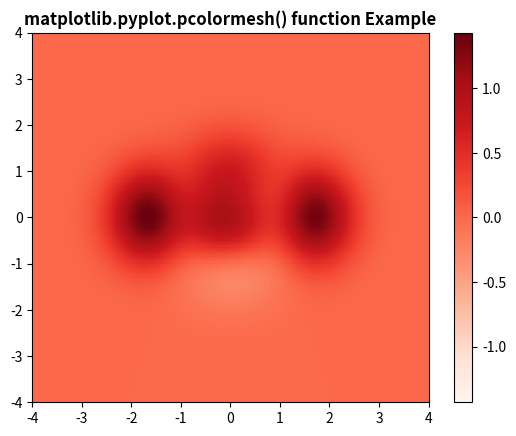

This chart was generated by the following Python code:
# Implementation of matplotlib function 
import matplotlib.pyplot as plt 
import numpy as np 
from matplotlib.colors import LogNorm 
     
dx, dy = 0.015, 0.05
y, x = np.mgrid[slice(-4, 4 + dy, dy), 
                slice(-4, 4 + dx, dx)] 
z = (1 - x / 3. + x ** 6 + y ** 3) * np.exp(-x ** 2 - y ** 2) 
z = z[:-1, :-1] 
z_min, z_max = -np.abs(z).max(), np.abs(z).max() 
     
c = plt.pcolormesh(x, y, z, cmap ='Reds', vmin = z_min, vmax = z_max) 
plt.colorbar(c) 
  
plt.title('matplotlib.pyplot.pcolormesh() function Example', fontweight ="bold") 
plt.show() 